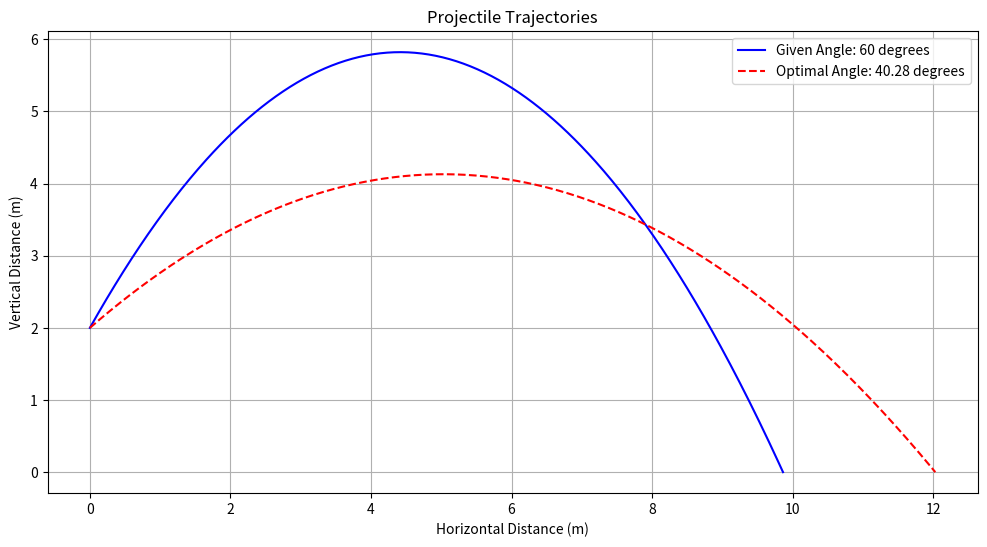

Source code (Python):
import numpy as np
import matplotlib.pyplot as plt

def optimal_angle(u, h, g):
    return np.arcsin(1 / np.sqrt(2 + 2 * g * h / u ** 2))


def range_of_trajectory(u, theta, h, g):
    theta_rad = np.radians(theta)
    return (u ** 2 / g) * (
                np.sin(2 * theta_rad) / (np.cos(theta_rad) + np.sqrt(np.sin(theta_rad) ** 2 + (2 * g * h) / (u ** 2))))


def range_maximum(u, h, g):
    theta_max = optimal_angle(u, h, g)
    return (u ** 2 / g) * np.sqrt(1 + (2 * g * h) / (u ** 2))


def trajectory(u, theta, h, g):
    theta_rad = np.radians(theta)
    t_flight = (u * np.sin(theta_rad) + np.sqrt((u * np.sin(theta_rad)) ** 2 + 2 * g * h)) / g
    t = np.linspace(0, t_flight, num=500)
    x = u * np.cos(theta_rad) * t
    y = h + u * np.sin(theta_rad) * t - 0.5 * g * t ** 2
    return x, y


def plot_trajectories(u, h, g, given_theta):
    theta_optimal = np.degrees(optimal_angle(u, h, g))
    x_given, y_given = trajectory(u, given_theta, h, g)
    x_optimal, y_optimal = trajectory(u, theta_optimal, h, g)

    plt.figure(figsize=(12, 6))
    plt.plot(x_given, y_given, label=f'Given Angle: {given_theta} degrees', color='blue')
    plt.plot(x_optimal, y_optimal, label=f'Optimal Angle: {theta_optimal:.2f} degrees', color='red', linestyle='--')
    plt.title('Projectile Trajectories')
    plt.xlabel('Horizontal Distance (m)')
    plt.ylabel('Vertical Distance (m)')
    plt.legend()
    plt.grid(True)
    plt.show()


u = 10
h = 2
g = 9.81
given_theta = 60

plot_trajectories(u, h, g, given_theta)
